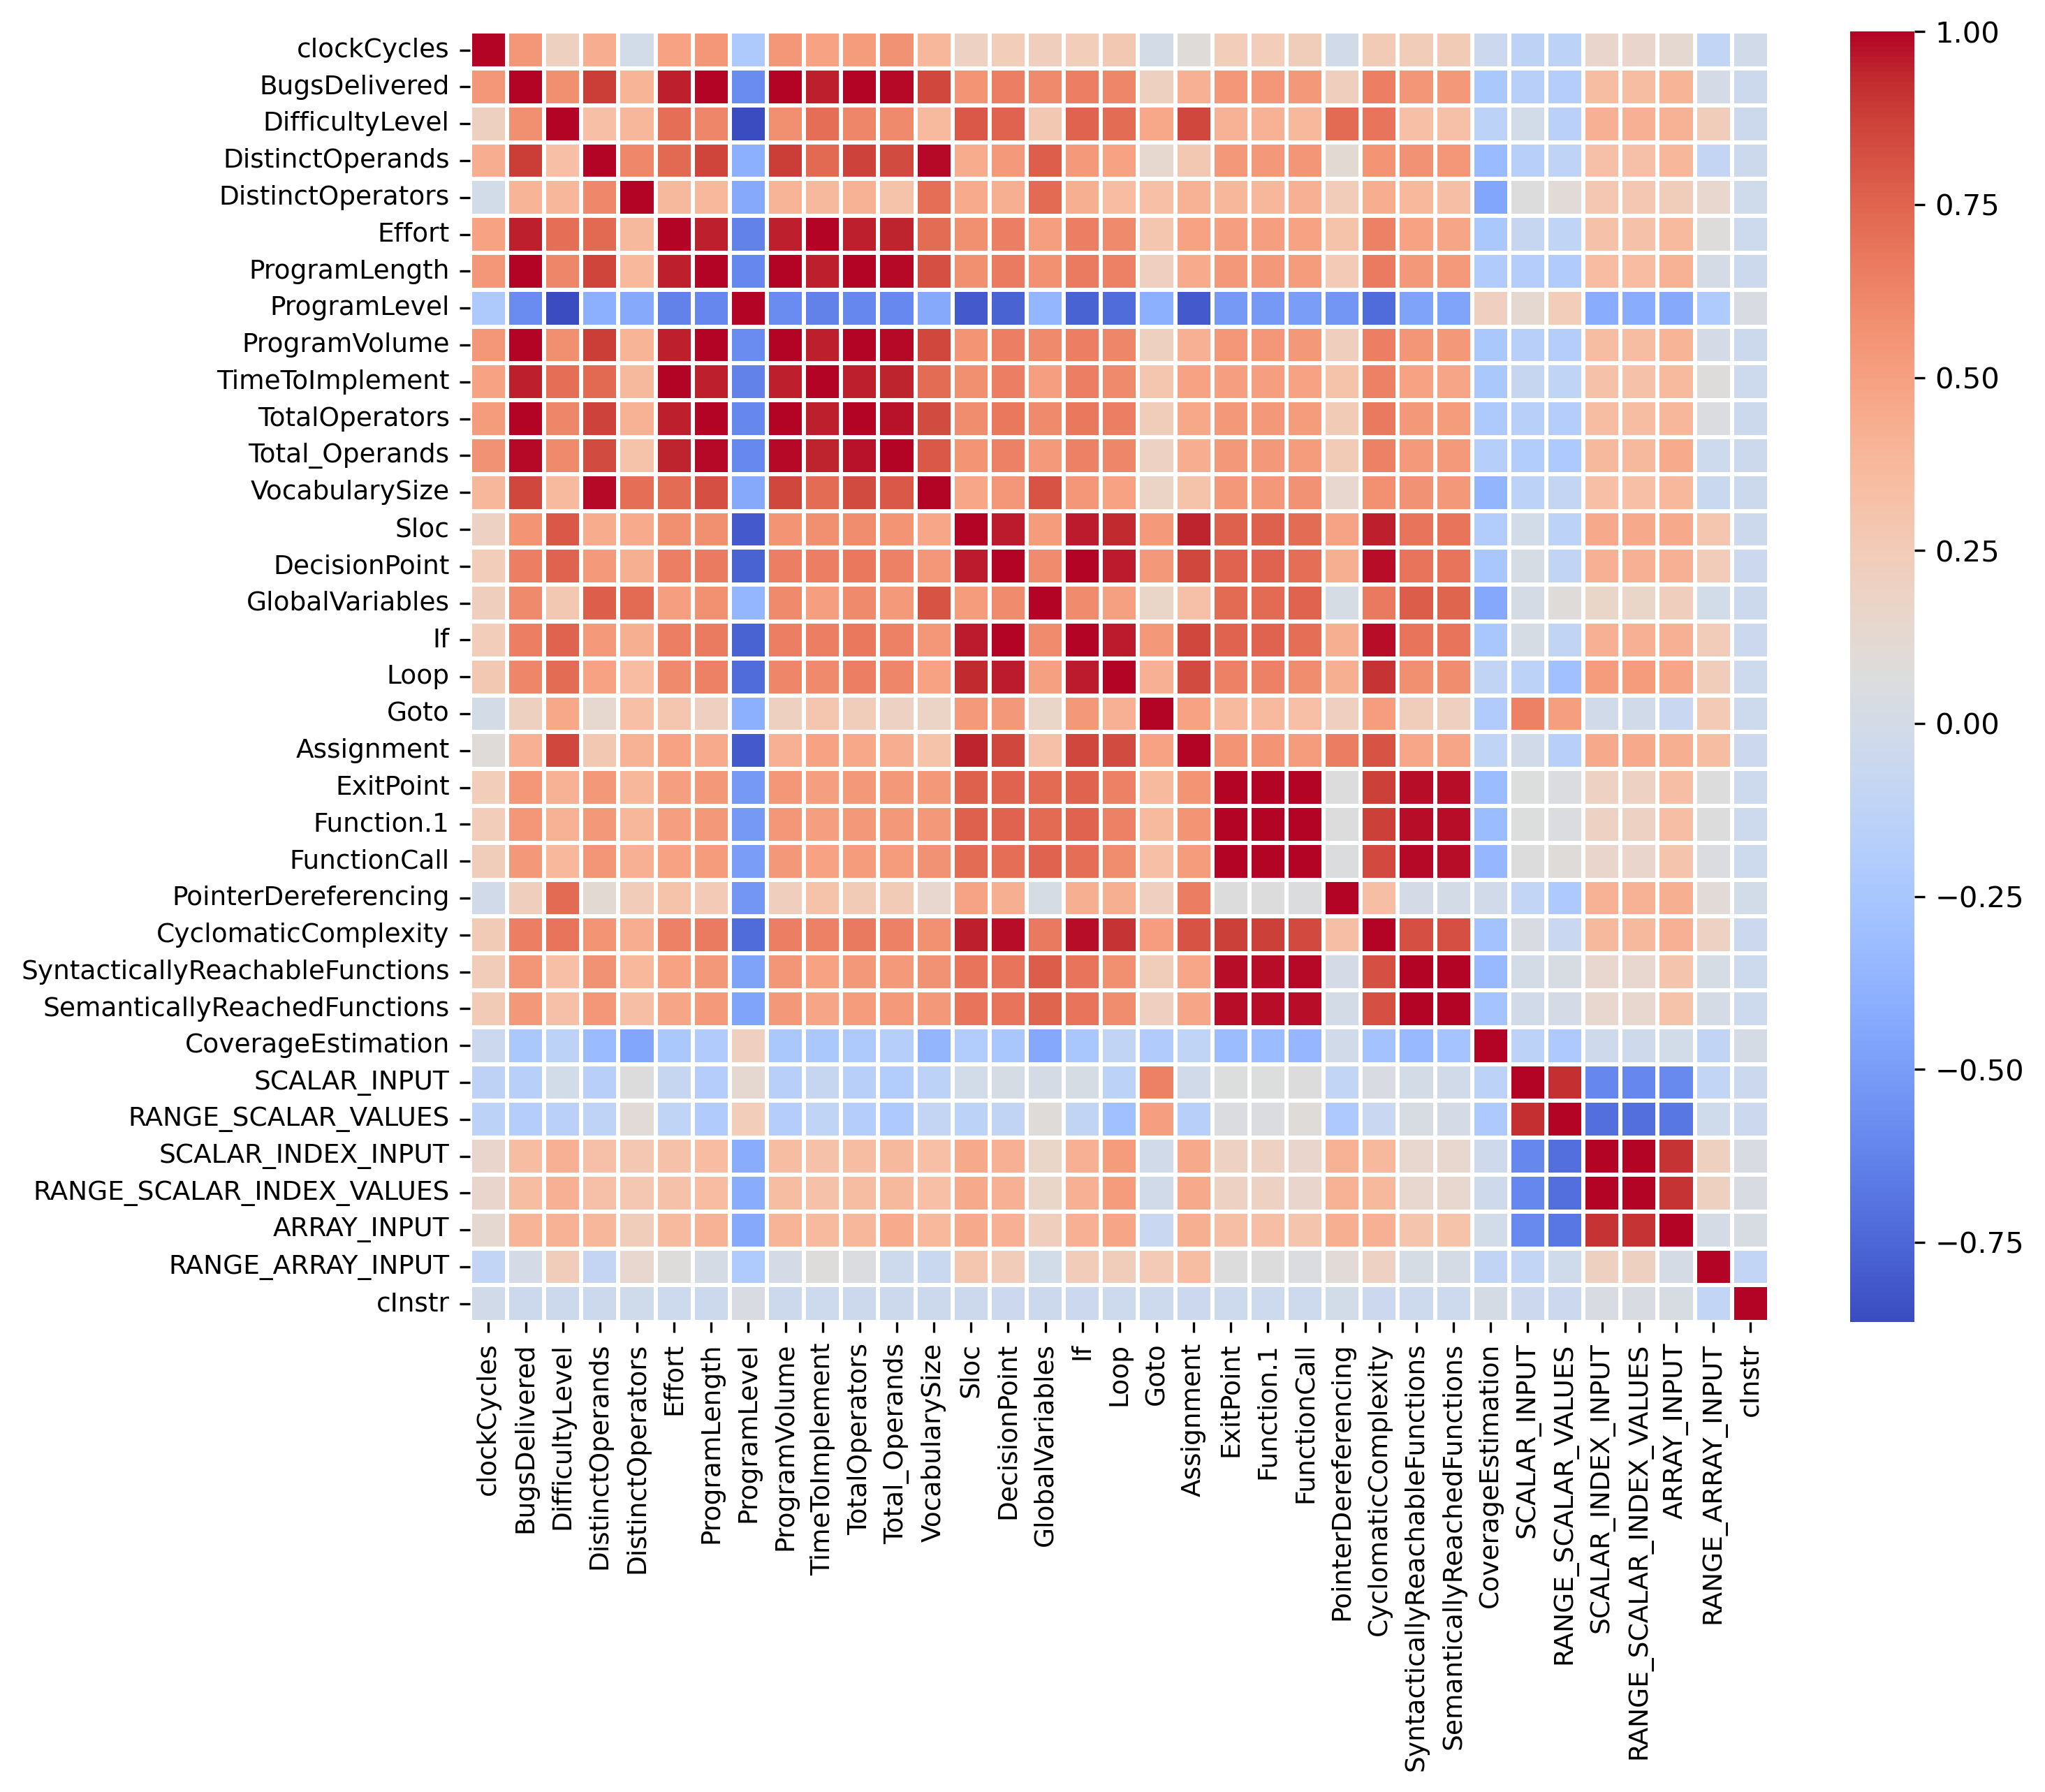

The file beside this chart, header and first rows:
, clockCycles, BugsDelivered, DifficultyLevel, DistinctOperands, DistinctOperators, Effort, ProgramLength, ProgramLevel, ProgramVolume, TimeToImplement, TotalOperators, Total_Operands, VocabularySize, Sloc, DecisionPoint, GlobalVariables, If, Loop, Goto, Assignment, ExitPoint, Function.1, FunctionCall
clockCycles, 1.0, 0.5421, 0.2065, 0.4353, -0.007648, 0.49, 0.5445, -0.2175, 0.5421, 0.49, 0.5246, 0.5658, 0.3841, 0.1915, 0.241, 0.2256, 0.241, 0.2738, 0.001208, 0.08644, 0.2415, 0.2415, 0.2313
BugsDelivered, 0.5421, 1.0, 0.5842, 0.8805, 0.4, 0.9526, 0.9978, -0.5833, 1, 0.9526, 0.9955, 0.9879, 0.8483, 0.5622, 0.646, 0.6045, 0.646, 0.6173, 0.2102, 0.4239, 0.5464, 0.5464, 0.5395
DifficultyLevel, 0.2065, 0.5842, 1.0, 0.3358, 0.3848, 0.7097, 0.615, -0.8651, 0.5842, 0.7097, 0.6161, 0.6052, 0.3634, 0.7939, 0.7534, 0.2738, 0.7534, 0.7229, 0.462, 0.8542, 0.412, 0.412, 0.3781
DistinctOperands, 0.4353, 0.8805, 0.3358, 1.0, 0.6132, 0.7367, 0.8585, -0.4034, 0.8805, 0.7367, 0.8649, 0.838, 0.9908, 0.4439, 0.529, 0.7694, 0.529, 0.492, 0.1364, 0.2761, 0.5343, 0.5343, 0.5539
DistinctOperators, -0.007648, 0.4, 0.3848, 0.6132, 1.0, 0.3715, 0.3742, -0.4325, 0.4, 0.3715, 0.4166, 0.3086, 0.7147, 0.4523, 0.4254, 0.7277, 0.4254, 0.355, 0.3358, 0.4109, 0.3836, 0.3836, 0.4232
Effort, 0.49, 0.9526, 0.7097, 0.7367, 0.3715, 1.0, 0.9555, -0.6297, 0.9526, 1, 0.9556, 0.9427, 0.7161, 0.5845, 0.6462, 0.5078, 0.6462, 0.601, 0.2879, 0.49, 0.5078, 0.5078, 0.4962
ProgramLength, 0.5445, 0.9978, 0.615, 0.8585, 0.3742, 0.9555, 1.0, -0.6068, 0.9978, 0.9555, 0.9962, 0.9922, 0.8244, 0.5815, 0.6613, 0.5765, 0.6613, 0.6396, 0.2158, 0.4534, 0.5374, 0.5374, 0.5263
ProgramLevel, -0.2175, -0.5833, -0.8651, -0.4034, -0.4325, -0.6297, -0.6068, 1.0, -0.5833, -0.6297, -0.6065, -0.5993, -0.4315, -0.802, -0.7633, -0.3566, -0.7633, -0.7304, -0.3965, -0.8031, -0.5184, -0.5184, -0.4937
ProgramVolume, 0.5421, 1, 0.5842, 0.8805, 0.4, 0.9526, 0.9978, -0.5833, 1.0, 0.9526, 0.9955, 0.9879, 0.8483, 0.5622, 0.646, 0.6045, 0.646, 0.6173, 0.2102, 0.4239, 0.5464, 0.5464, 0.5395
TimeToImplement, 0.49, 0.9526, 0.7097, 0.7367, 0.3715, 1, 0.9555, -0.6297, 0.9526, 1.0, 0.9556, 0.9427, 0.7161, 0.5845, 0.6462, 0.5078, 0.6462, 0.601, 0.2879, 0.49, 0.5078, 0.5078, 0.4962
TotalOperators, 0.5246, 0.9955, 0.6161, 0.8649, 0.4166, 0.9556, 0.9962, -0.6065, 0.9955, 0.9556, 1.0, 0.9776, 0.8373, 0.5906, 0.6728, 0.605, 0.6728, 0.6496, 0.2291, 0.4635, 0.5346, 0.5346, 0.5263
Total_Operands, 0.5658, 0.9879, 0.6052, 0.838, 0.3086, 0.9427, 0.9922, -0.5993, 0.9879, 0.9427, 0.9776, 1.0, 0.795, 0.5608, 0.636, 0.5281, 0.636, 0.6169, 0.1939, 0.433, 0.5343, 0.5343, 0.5194
VocabularySize, 0.3841, 0.8483, 0.3634, 0.9908, 0.7147, 0.7161, 0.8244, -0.4315, 0.8483, 0.7161, 0.8373, 0.795, 1.0, 0.4707, 0.5415, 0.8063, 0.5415, 0.4966, 0.1785, 0.315, 0.539, 0.539, 0.5631
Sloc, 0.1915, 0.5622, 0.7939, 0.4439, 0.4523, 0.5845, 0.5815, -0.802, 0.5622, 0.5845, 0.5906, 0.5608, 0.4707, 1.0, 0.9586, 0.5234, 0.9586, 0.9273, 0.5287, 0.9457, 0.7612, 0.7612, 0.7214
DecisionPoint, 0.241, 0.646, 0.7534, 0.529, 0.4254, 0.6462, 0.6613, -0.7633, 0.646, 0.6462, 0.6728, 0.636, 0.5415, 0.9586, 1.0, 0.5925, 1.0, 0.9588, 0.5401, 0.851, 0.7566, 0.7566, 0.7116
GlobalVariables, 0.2256, 0.6045, 0.2738, 0.7694, 0.7277, 0.5078, 0.5765, -0.3566, 0.6045, 0.5078, 0.605, 0.5281, 0.8063, 0.5234, 0.5925, 1.0, 0.5925, 0.5036, 0.1655, 0.324, 0.7296, 0.7296, 0.7574
If, 0.241, 0.646, 0.7534, 0.529, 0.4254, 0.6462, 0.6613, -0.7633, 0.646, 0.6462, 0.6728, 0.636, 0.5415, 0.9586, 1.0, 0.5925, 1.0, 0.9588, 0.5401, 0.851, 0.7566, 0.7566, 0.7116
Loop, 0.2738, 0.6173, 0.7229, 0.492, 0.355, 0.601, 0.6396, -0.7304, 0.6173, 0.601, 0.6496, 0.6169, 0.4966, 0.9273, 0.9588, 0.5036, 0.9588, 1.0, 0.4243, 0.8356, 0.6425, 0.6425, 0.5893
Goto, 0.001208, 0.2102, 0.462, 0.1364, 0.3358, 0.2879, 0.2158, -0.3965, 0.2102, 0.2879, 0.2291, 0.1939, 0.1785, 0.5287, 0.5401, 0.1655, 0.5401, 0.4243, 1.0, 0.4944, 0.3656, 0.3656, 0.336
Assignment, 0.08644, 0.4239, 0.8542, 0.2761, 0.4109, 0.49, 0.4534, -0.8031, 0.4239, 0.49, 0.4635, 0.433, 0.315, 0.9457, 0.851, 0.324, 0.851, 0.8356, 0.4944, 1.0, 0.5599, 0.5599, 0.5201
ExitPoint, 0.2415, 0.5464, 0.412, 0.5343, 0.3836, 0.5078, 0.5374, -0.5184, 0.5464, 0.5078, 0.5346, 0.5343, 0.539, 0.7612, 0.7566, 0.7296, 0.7566, 0.6425, 0.3656, 0.5599, 1.0, 1.0, 0.9932
Function.1, 0.2415, 0.5464, 0.412, 0.5343, 0.3836, 0.5078, 0.5374, -0.5184, 0.5464, 0.5078, 0.5346, 0.5343, 0.539, 0.7612, 0.7566, 0.7296, 0.7566, 0.6425, 0.3656, 0.5599, 1.0, 1.0, 0.9932
FunctionCall, 0.2313, 0.5395, 0.3781, 0.5539, 0.4232, 0.4962, 0.5263, -0.4937, 0.5395, 0.4962, 0.5263, 0.5194, 0.5631, 0.7214, 0.7116, 0.7574, 0.7116, 0.5893, 0.336, 0.5201, 0.9932, 0.9932, 1.0
PointerDereferencing, -0.01531, 0.2243, 0.7244, 0.1118, 0.2482, 0.3142, 0.2573, -0.5353, 0.2243, 0.3142, 0.2554, 0.2565, 0.1416, 0.487, 0.4294, 0.01905, 0.4294, 0.4246, 0.2153, 0.6553, 0.07427, 0.07427, 0.05449
CyclomaticComplexity, 0.2545, 0.6502, 0.687, 0.56, 0.4358, 0.6382, 0.6587, -0.728, 0.6502, 0.6382, 0.6663, 0.639, 0.5707, 0.9492, 0.9783, 0.6688, 0.9783, 0.9117, 0.5147, 0.806, 0.8756, 0.8756, 0.8402
SyntacticallyReachableFunctions, 0.2483, 0.5492, 0.3347, 0.5641, 0.3794, 0.4906, 0.5358, -0.4701, 0.5492, 0.4906, 0.535, 0.5298, 0.5646, 0.6887, 0.6934, 0.7753, 0.6934, 0.5826, 0.2304, 0.4748, 0.9841, 0.9841, 0.9901
SemanticallyReachedFunctions, 0.2507, 0.5398, 0.329, 0.5428, 0.3378, 0.4794, 0.5293, -0.4635, 0.5398, 0.4794, 0.5263, 0.5267, 0.5387, 0.6886, 0.6892, 0.7499, 0.6892, 0.5884, 0.2154, 0.4764, 0.9819, 0.9819, 0.9843
CoverageEstimation, -0.05051, -0.2317, -0.1428, -0.3293, -0.4506, -0.2322, -0.2033, 0.2175, -0.2317, -0.2322, -0.222, -0.1738, -0.3689, -0.2021, -0.2395, -0.4371, -0.2395, -0.1106, -0.2092, -0.1191, -0.3232, -0.3232, -0.3534
SCALAR_INPUT, -0.1338, -0.1718, -0.01095, -0.1705, 0.07226, -0.08501, -0.1828, 0.1309, -0.1718, -0.08501, -0.1717, -0.1964, -0.1385, -0.007115, 0.02252, 0.01272, 0.02252, -0.1394, 0.6425, -0.01357, 0.06503, 0.06503, 0.07097
RANGE_SCALAR_VALUES, -0.1388, -0.1807, -0.1535, -0.1255, 0.103, -0.1152, -0.2033, 0.2362, -0.1807, -0.1152, -0.1859, -0.2256, -0.09339, -0.1436, -0.1076, 0.08684, -0.1076, -0.2908, 0.508, -0.1692, 0.04953, 0.04953, 0.08371
SCALAR_INDEX_INPUT, 0.1549, 0.3458, 0.4182, 0.3254, 0.2805, 0.3192, 0.3585, -0.4136, 0.3458, 0.3192, 0.3493, 0.3668, 0.3363, 0.4565, 0.4208, 0.1634, 0.4208, 0.5212, -0.01646, 0.4578, 0.1947, 0.1947, 0.1557
RANGE_SCALAR_INDEX_VALUES, 0.1549, 0.3458, 0.4182, 0.3254, 0.2805, 0.3192, 0.3585, -0.4136, 0.3458, 0.3192, 0.3493, 0.3668, 0.3363, 0.4565, 0.4208, 0.1634, 0.4208, 0.5212, -0.01646, 0.4578, 0.1947, 0.1947, 0.1557
ARRAY_INPUT, 0.1293, 0.4004, 0.4132, 0.3834, 0.2323, 0.3609, 0.4126, -0.4298, 0.4004, 0.3609, 0.3842, 0.4477, 0.3794, 0.4544, 0.4186, 0.2238, 0.4186, 0.478, -0.07017, 0.4265, 0.3421, 0.3421, 0.3042
RANGE_ARRAY_INPUT, -0.107, 0.004831, 0.2282, -0.09752, 0.1435, 0.07719, 0.01204, -0.2105, 0.004831, 0.07719, 0.04728, -0.03854, -0.0617, 0.2908, 0.2455, -0.009901, 0.2455, 0.2341, 0.26, 0.3487, 0.07205, 0.07205, 0.05023
cInstr, -0.01712, -0.0434, -0.04257, -0.04351, -0.02233, -0.03809, -0.04484, 0.03368, -0.0434, -0.03809, -0.04628, -0.04219, -0.04237, -0.0487, -0.05095, -0.04545, -0.05095, -0.04182, -0.04026, -0.0496, -0.03926, -0.03926, -0.03818
